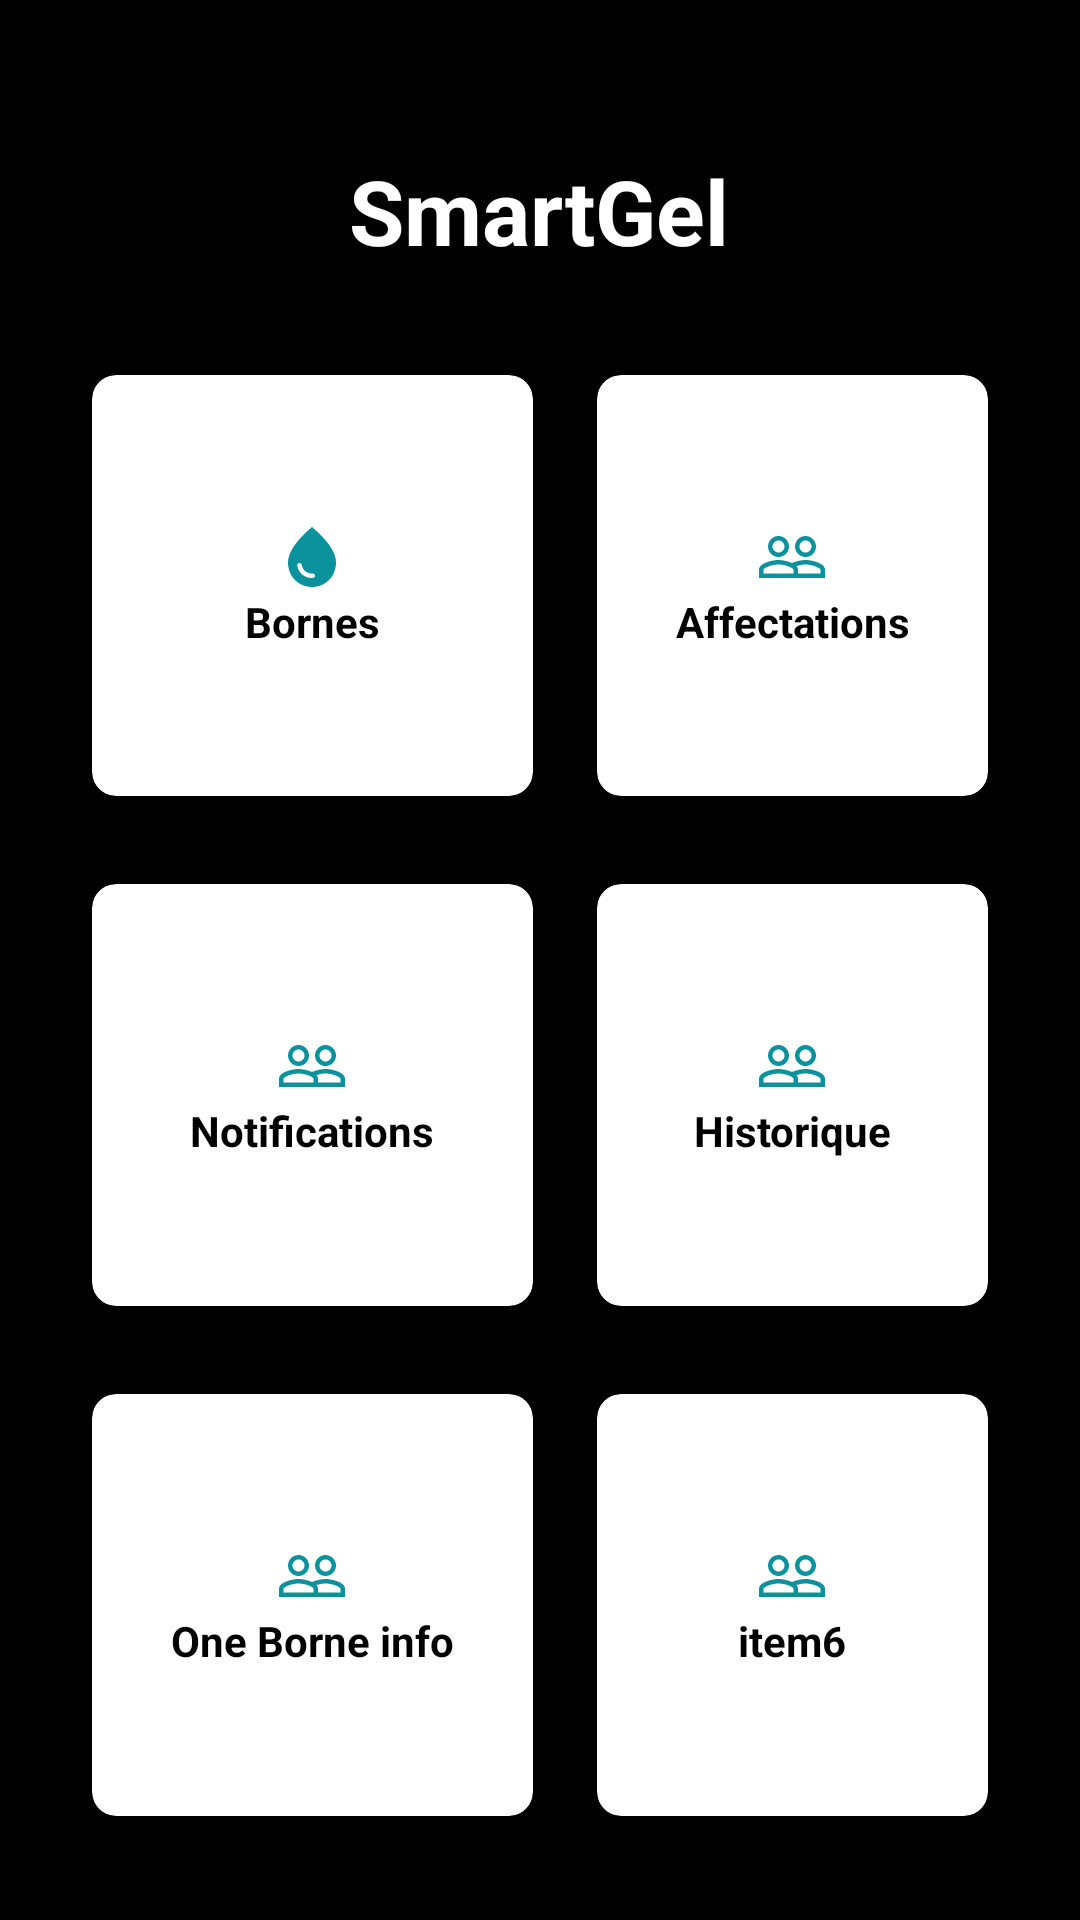

Here is an Android app screen rendered from its layout file. Give the layout XML and the strings, colors and styles it references.
<!-- AndroidManifest.xml: application theme Theme.SmartGel_v4 -->
<!-- res/layout/activity_home.xml -->
<?xml version="1.0" encoding="utf-8"?>
<RelativeLayout xmlns:android="http://schemas.android.com/apk/res/android"
    xmlns:app="http://schemas.android.com/apk/res-auto"
    xmlns:tools="http://schemas.android.com/tools"
    android:layout_width="match_parent"
    android:layout_height="match_parent"
    android:background="@color/black"
    tools:context=".HomeActivity">
    <TextView
        android:id="@+id/titleHome"
        android:layout_width="wrap_content"
        android:layout_height="wrap_content"
        android:text="SmartGel"
        android:textColor="#ffffff"
        android:textSize="30sp"
        android:textStyle="bold"
        android:layout_centerHorizontal="true"
        android:layout_marginTop="50dp"/>

    <GridLayout
        android:layout_width="match_parent"
        android:layout_height="match_parent"
        android:layout_below="@+id/titleHome"
        android:layout_margin="20dp"
        android:columnCount="2"
        android:rowCount="3">
        <androidx.cardview.widget.CardView
            android:id="@+id/cardBornes"
            android:layout_width="wrap_content"
            android:layout_height="wrap_content"
            android:layout_row="0"
            android:layout_column="0"
            android:layout_rowWeight="1"
            android:layout_columnWeight="1"
            android:layout_gravity="fill"
            app:cardBackgroundColor="@color/white"
            app:cardCornerRadius="8dp"
            app:cardElevation="8dp"
            app:cardUseCompatPadding="true"
            >
            <LinearLayout
                android:layout_width="wrap_content"
                android:layout_height="wrap_content"
                android:layout_gravity="center_vertical|center_horizontal"
                android:gravity="center"
                android:orientation="vertical">
                <ImageView
                    android:layout_width="wrap_content"
                    android:layout_height="wrap_content"
                    android:src="@drawable/icon_borne"/>
                <TextView
                    android:layout_width="wrap_content"
                    android:layout_height="wrap_content"
                    android:text="Bornes"
                    android:textAlignment="center"
                    android:textColor="@color/black"
                    android:textStyle="bold"/>


            </LinearLayout>

        </androidx.cardview.widget.CardView>

        <androidx.cardview.widget.CardView
            android:id="@+id/cardAffectation"
            android:layout_width="wrap_content"
            android:layout_height="wrap_content"
            android:layout_row="0"
            android:layout_column="1"
            android:layout_rowWeight="1"
            android:layout_columnWeight="1"
            android:layout_gravity="fill"
            app:cardBackgroundColor="@color/white"
            app:cardCornerRadius="8dp"
            app:cardElevation="8dp"
            app:cardUseCompatPadding="true"
            >
            <LinearLayout
                android:layout_width="wrap_content"
                android:layout_height="wrap_content"
                android:layout_gravity="center_vertical|center_horizontal"
                android:gravity="center"
                android:orientation="vertical">
                <ImageView
                    android:layout_width="wrap_content"
                    android:layout_height="wrap_content"
                    android:src="@drawable/icon_affectation"/>
                <TextView
                    android:layout_width="wrap_content"
                    android:layout_height="wrap_content"
                    android:text="Affectations"
                    android:textAlignment="center"
                    android:textColor="@color/black"
                    android:textStyle="bold"/>


            </LinearLayout>

        </androidx.cardview.widget.CardView>


        <androidx.cardview.widget.CardView
            android:id="@+id/cardNotifications"
            android:layout_width="wrap_content"
            android:layout_height="wrap_content"
            android:layout_row="1"
            android:layout_column="0"
            android:layout_rowWeight="1"
            android:layout_columnWeight="1"
            android:layout_gravity="fill"
            app:cardBackgroundColor="@color/white"
            app:cardCornerRadius="8dp"
            app:cardElevation="8dp"
            app:cardUseCompatPadding="true"
            >
            <LinearLayout
                android:layout_width="wrap_content"
                android:layout_height="wrap_content"
                android:layout_gravity="center_vertical|center_horizontal"
                android:gravity="center"
                android:orientation="vertical">
                <ImageView
                    android:layout_width="wrap_content"
                    android:layout_height="wrap_content"
                    android:src="@drawable/icon_affectation"/>
                <TextView
                    android:layout_width="wrap_content"
                    android:layout_height="wrap_content"
                    android:text="Notifications"
                    android:textAlignment="center"
                    android:textColor="@color/black"
                    android:textStyle="bold"/>


            </LinearLayout>

        </androidx.cardview.widget.CardView>

        <androidx.cardview.widget.CardView
            android:id="@+id/cardHistorique"
            android:layout_width="wrap_content"
            android:layout_height="wrap_content"
            android:layout_row="1"
            android:layout_column="1"
            android:layout_rowWeight="1"
            android:layout_columnWeight="1"
            android:layout_gravity="fill"
            app:cardBackgroundColor="@color/white"
            app:cardCornerRadius="8dp"
            app:cardElevation="8dp"
            app:cardUseCompatPadding="true"
            >
            <LinearLayout
                android:layout_width="wrap_content"
                android:layout_height="wrap_content"
                android:layout_gravity="center_vertical|center_horizontal"
                android:gravity="center"
                android:orientation="vertical">
                <ImageView
                    android:layout_width="wrap_content"
                    android:layout_height="wrap_content"
                    android:src="@drawable/icon_affectation"/>
                <TextView
                    android:layout_width="wrap_content"
                    android:layout_height="wrap_content"
                    android:text="Historique"
                    android:textAlignment="center"
                    android:textColor="@color/black"
                    android:textStyle="bold"/>


            </LinearLayout>

        </androidx.cardview.widget.CardView>

        <androidx.cardview.widget.CardView
            android:id="@+id/cardOneBorne"
            android:layout_width="wrap_content"
            android:layout_height="wrap_content"
            android:layout_row="2"
            android:layout_column="0"
            android:layout_rowWeight="1"
            android:layout_columnWeight="1"
            android:layout_gravity="fill"
            app:cardBackgroundColor="@color/white"
            app:cardCornerRadius="8dp"
            app:cardElevation="8dp"
            app:cardUseCompatPadding="true"
            >
            <LinearLayout
                android:layout_width="wrap_content"
                android:layout_height="wrap_content"
                android:layout_gravity="center_vertical|center_horizontal"
                android:gravity="center"
                android:orientation="vertical">
                <ImageView
                    android:layout_width="wrap_content"
                    android:layout_height="wrap_content"
                    android:src="@drawable/icon_affectation"/>
                <TextView
                    android:layout_width="wrap_content"
                    android:layout_height="wrap_content"
                    android:text="One Borne info"
                    android:textAlignment="center"
                    android:textColor="@color/black"
                    android:textStyle="bold"/>


            </LinearLayout>

        </androidx.cardview.widget.CardView>

        <androidx.cardview.widget.CardView
            android:id="@+id/cardItem6"
            android:layout_width="wrap_content"
            android:layout_height="wrap_content"
            android:layout_row="2"
            android:layout_column="1"
            android:layout_rowWeight="1"
            android:layout_columnWeight="1"
            android:layout_gravity="fill"
            app:cardBackgroundColor="@color/white"
            app:cardCornerRadius="8dp"
            app:cardElevation="8dp"
            app:cardUseCompatPadding="true"
            >
            <LinearLayout
                android:layout_width="wrap_content"
                android:layout_height="wrap_content"
                android:layout_gravity="center_vertical|center_horizontal"
                android:gravity="center"
                android:orientation="vertical">
                <ImageView
                    android:layout_width="wrap_content"
                    android:layout_height="wrap_content"
                    android:src="@drawable/icon_affectation"/>
                <TextView
                    android:layout_width="wrap_content"
                    android:layout_height="wrap_content"
                    android:text="item6"
                    android:textAlignment="center"
                    android:textColor="@color/black"
                    android:textStyle="bold"/>


            </LinearLayout>

        </androidx.cardview.widget.CardView>
    </GridLayout>






</RelativeLayout>
<!-- resources referenced by this layout -->
<resources>
  <color name="black">#FF000000</color>
  <color name="white">#FFFFFFFF</color>
  <!-- drawable icon_affectation (drawable) -->
  <vector android:height="24dp" android:tint="#0B929C"
      android:viewportHeight="24" android:viewportWidth="24"
      android:width="24dp" xmlns:android="http://schemas.android.com/apk/res/android">
      <path android:fillColor="@android:color/white" android:pathData="M16.5,13c-1.2,0 -3.07,0.34 -4.5,1 -1.43,-0.67 -3.3,-1 -4.5,-1C5.33,13 1,14.08 1,16.25L1,19h22v-2.75c0,-2.17 -4.33,-3.25 -6.5,-3.25zM12.5,17.5h-10v-1.25c0,-0.54 2.56,-1.75 5,-1.75s5,1.21 5,1.75v1.25zM21.5,17.5L14,17.5v-1.25c0,-0.46 -0.2,-0.86 -0.52,-1.22 0.88,-0.3 1.96,-0.53 3.02,-0.53 2.44,0 5,1.21 5,1.75v1.25zM7.5,12c1.93,0 3.5,-1.57 3.5,-3.5S9.43,5 7.5,5 4,6.57 4,8.5 5.57,12 7.5,12zM7.5,6.5c1.1,0 2,0.9 2,2s-0.9,2 -2,2 -2,-0.9 -2,-2 0.9,-2 2,-2zM16.5,12c1.93,0 3.5,-1.57 3.5,-3.5S18.43,5 16.5,5 13,6.57 13,8.5s1.57,3.5 3.5,3.5zM16.5,6.5c1.1,0 2,0.9 2,2s-0.9,2 -2,2 -2,-0.9 -2,-2 0.9,-2 2,-2z"/>
  </vector>
  <!-- drawable icon_borne (drawable) -->
  <vector android:height="24dp" android:tint="#0B929C"
      android:viewportHeight="24" android:viewportWidth="24"
      android:width="24dp" xmlns:android="http://schemas.android.com/apk/res/android">
      <path android:fillColor="@android:color/white" android:pathData="M12,2c-5.33,4.55 -8,8.48 -8,11.8c0,4.98 3.8,8.2 8,8.2s8,-3.22 8,-8.2C20,10.48 17.33,6.55 12,2zM7.83,14c0.37,0 0.67,0.26 0.74,0.62c0.41,2.22 2.28,2.98 3.64,2.87c0.43,-0.02 0.79,0.32 0.79,0.75c0,0.4 -0.32,0.73 -0.72,0.75c-2.13,0.13 -4.62,-1.09 -5.19,-4.12C7.01,14.42 7.37,14 7.83,14z"/>
  </vector>
  <style name="Theme.SmartGel_v4" parent="Base.Theme.SmartGel_v4" />
  <style name="Base.Theme.SmartGel_v4" parent="Theme.Material3.DayNight.NoActionBar">
          
          
      </style>
</resources>
